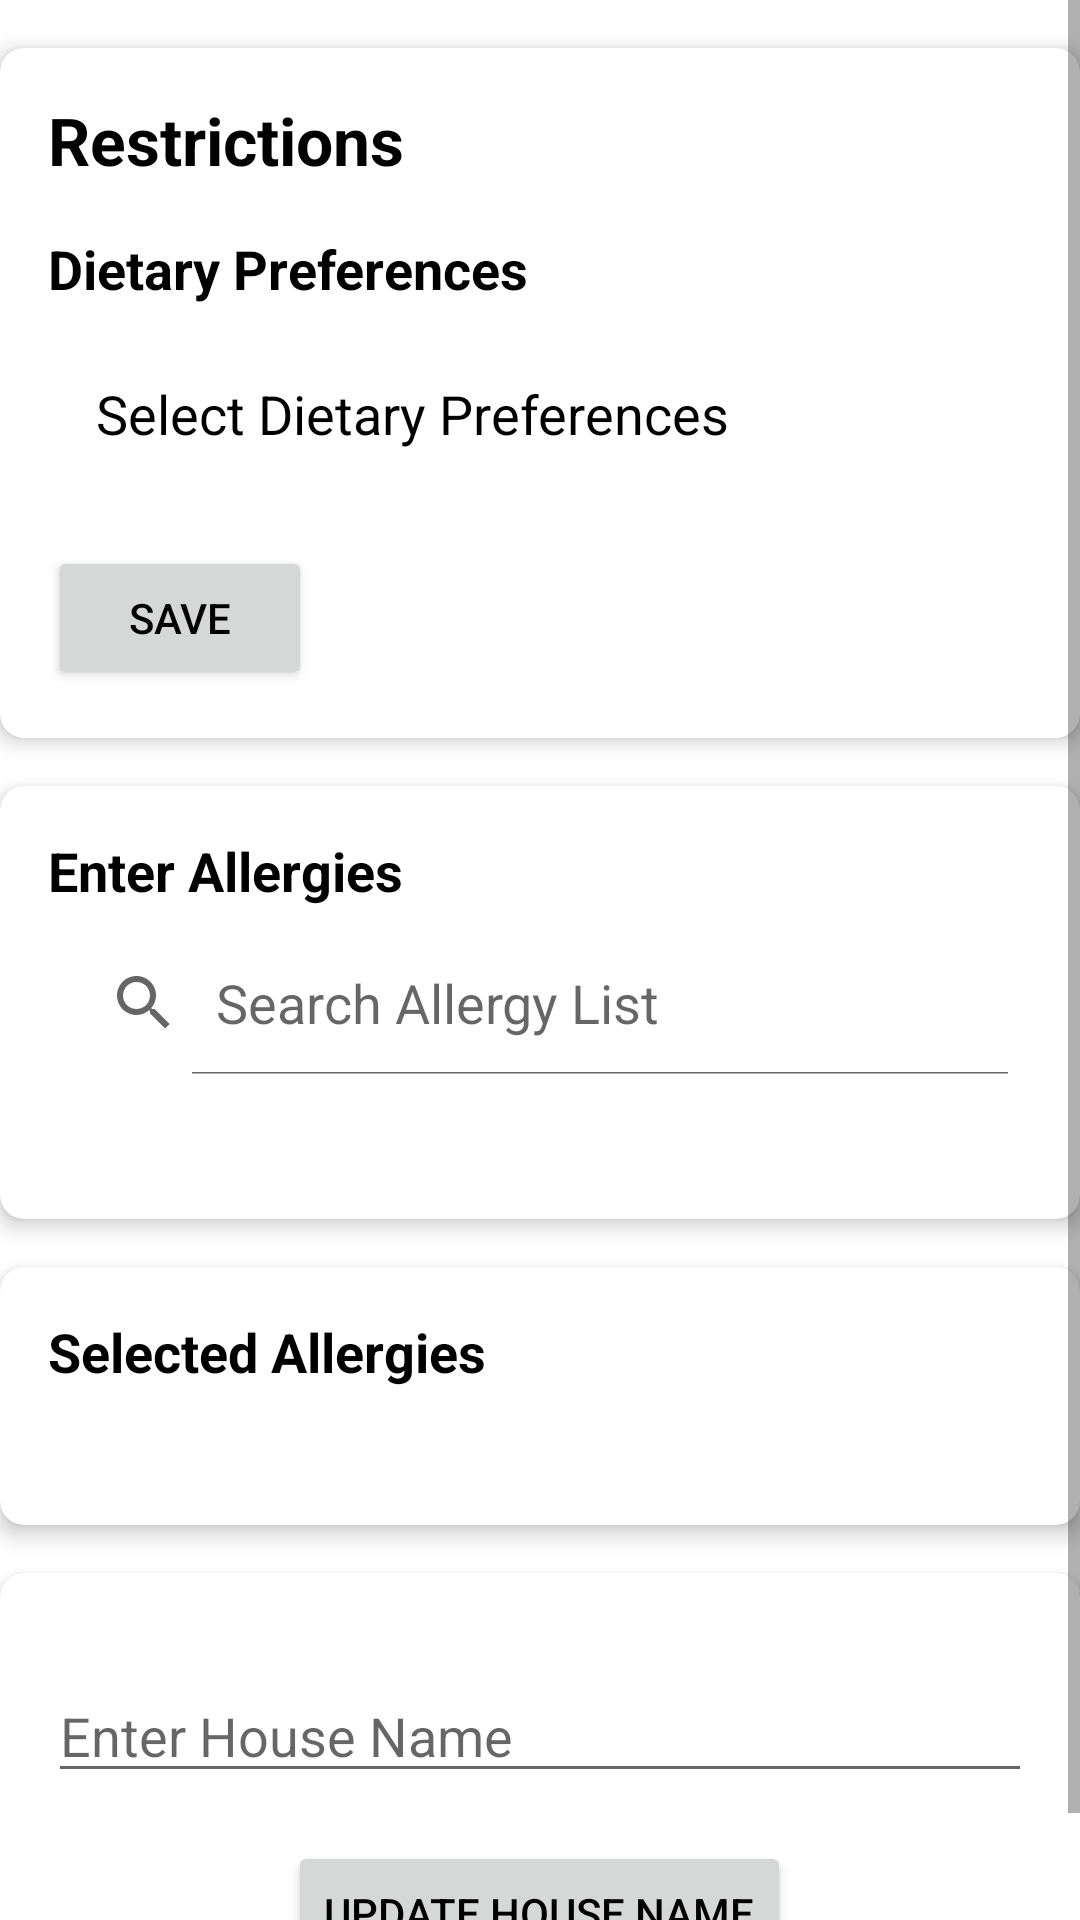

This screen was rendered from an Android layout file. Write that file and the resources it references.
<!-- AndroidManifest.xml: application theme Theme.KitchenCompanion -->
<!-- res/layout/fragment_tab4.xml -->
<?xml version="1.0" encoding="utf-8"?>
<ScrollView xmlns:android="http://schemas.android.com/apk/res/android"
    xmlns:app="http://schemas.android.com/apk/res-auto"
    xmlns:tools="http://schemas.android.com/tools"
    android:layout_width="match_parent"
    android:layout_height="match_parent"
    android:orientation="vertical">

    <LinearLayout
        android:layout_width="match_parent"
        android:layout_height="wrap_content"
        android:orientation="vertical"
        tools:context=".MainActivity">


    <androidx.cardview.widget.CardView
        android:id="@+id/restrictionsCardView"
        android:layout_width="match_parent"
        android:layout_height="wrap_content"
        android:layout_marginTop="16dp"
        app:cardCornerRadius="8dp"
        app:cardElevation="4dp">

        <LinearLayout
            android:layout_width="match_parent"
            android:layout_height="wrap_content"
            android:orientation="vertical"
            android:padding="16dp">

            <TextView
                android:id="@+id/restrictionsTitle"
                android:layout_width="wrap_content"
                android:layout_height="wrap_content"
                android:text="Restrictions"
                android:textColor="@color/black"
                android:textSize="22sp"
                android:textStyle="bold" />

            <TextView
                android:id="@+id/dietaryRestrictionsLabel"
                android:layout_width="wrap_content"
                android:layout_height="wrap_content"
                android:text="Dietary Preferences"
                android:textColor="@color/black"
                android:textSize="18sp"
                android:textStyle="bold"
                android:layout_marginTop="16dp"/>

            <TextView
                android:id="@+id/dietaryTextView"
                android:layout_width="match_parent"
                android:layout_height="wrap_content"
                android:layout_marginTop="8dp"
                android:padding="16dp"
                android:text="Select Dietary Preferences"
                android:textColor="@color/black"
                android:textSize="18sp"
                android:clickable="true"
                android:focusable="true"/>

            <Button
                android:id="@+id/saveButton"
                android:layout_width="wrap_content"
                android:layout_height="wrap_content"
                android:text="Save"
                android:layout_marginTop="16dp"/>

        </LinearLayout>

    </androidx.cardview.widget.CardView>

        
        <androidx.cardview.widget.CardView
            android:id="@+id/searchableListCardView"
            android:layout_width="match_parent"
            android:layout_height="wrap_content"
            android:layout_weight="1"
            android:layout_marginTop="16dp"
            app:cardCornerRadius="8dp"
            app:cardElevation="4dp">

            <LinearLayout
                android:layout_width="match_parent"
                android:layout_height="wrap_content"
                android:layout_weight="1"
                android:orientation="vertical"
                android:padding="16dp">

                <TextView
                    android:layout_width="wrap_content"
                    android:layout_height="wrap_content"
                    android:text="Enter Allergies"
                    android:textSize="18sp"
                    android:layout_marginBottom="8dp"
                    android:textStyle="bold"
                    android:textColor="@color/black"/>

                <android.widget.SearchView
                    android:id="@+id/searchView"
                    android:layout_width="match_parent"
                    android:layout_height="wrap_content"
                    android:iconifiedByDefault="false"
                    android:queryHint="Search Allergy List"/>

                <ListView
                    android:id="@+id/selectedAllergiesListView"
                    android:layout_width="match_parent"
                    android:layout_height="wrap_content"
                    android:layout_marginTop="16dp" />

                <ListView
                    android:id="@+id/listView"
                    android:layout_width="match_parent"
                    android:layout_height="match_parent"

                    android:layout_marginTop="16dp" />

            </LinearLayout>

        </androidx.cardview.widget.CardView>

        
        <androidx.cardview.widget.CardView
            android:id="@+id/selectedAllergiesCardView"
            android:layout_width="match_parent"
            android:layout_height="wrap_content"
            android:layout_marginTop="16dp"
            app:cardCornerRadius="8dp"
            app:cardElevation="4dp">

            <LinearLayout
                android:layout_width="match_parent"
                android:layout_height="wrap_content"
                android:orientation="vertical"
                android:padding="16dp">

                <TextView
                    android:layout_width="wrap_content"
                    android:layout_height="wrap_content"
                    android:text="Selected Allergies"
                    android:textColor="@color/black"
                    android:textSize="18sp"
                    android:textStyle="bold" />

                <TextView
                    android:id="@+id/selectedAllergiesTextView"
                    android:layout_width="match_parent"
                    android:layout_height="wrap_content"
                    android:layout_marginTop="8dp"
                    android:textColor="@color/black"
                    android:textSize="16sp" />

            </LinearLayout>

        </androidx.cardview.widget.CardView>

        
        <androidx.cardview.widget.CardView
            android:id="@+id/updateHouseNameCardView"
            android:layout_width="match_parent"
            android:layout_height="wrap_content"
            android:layout_marginTop="16dp"
            app:cardCornerRadius="8dp"
            app:cardElevation="4dp">

            <LinearLayout
                android:id="@+id/updateHouseNameContainer"
                android:layout_width="match_parent"
                android:layout_height="wrap_content"
                android:orientation="vertical"
                android:padding="16dp">

                
                <EditText
                    android:id="@+id/houseNameEditText"
                    android:layout_width="match_parent"
                    android:layout_height="wrap_content"
                    android:hint="Enter House Name"
                    android:layout_marginTop="16dp"/>

                
                <Button
                    android:id="@+id/updateHouseNameButton"
                    android:layout_width="wrap_content"
                    android:layout_height="wrap_content"
                    android:text="Update House Name"
                    android:layout_gravity="center_horizontal"
                    android:layout_marginTop="16dp"/>

            </LinearLayout>

        </androidx.cardview.widget.CardView>

    </LinearLayout>

</ScrollView>
<!-- resources referenced by this layout -->
<resources>
  <color name="black">#FF000000</color>
  <style name="Theme.KitchenCompanion" parent="Theme.MaterialComponents.DayNight.DarkActionBar">
          
          <item name="colorPrimary">@color/medium_blue</item>
          <item name="colorPrimaryVariant">@color/light_blue</item>
          <item name="colorOnPrimary">@color/white</item>
          
          <item name="colorSecondary">@color/light_orange</item>
          <item name="colorSecondaryVariant">@color/bright_orange</item>
          <item name="colorOnSecondary">@color/black</item>
          
          <item name="android:statusBarColor">?attr/colorPrimary</item>
          
          <item name="android:textColorPrimary">@android:color/black</item>
      </style>
  <color name="medium_blue">#3563BC</color>
  <color name="light_blue">#B7D4E7</color>
  <color name="white">#FFFFFFFF</color>
  <color name="light_orange">#F8893C</color>
  <color name="bright_orange">#FF5929</color>
</resources>
